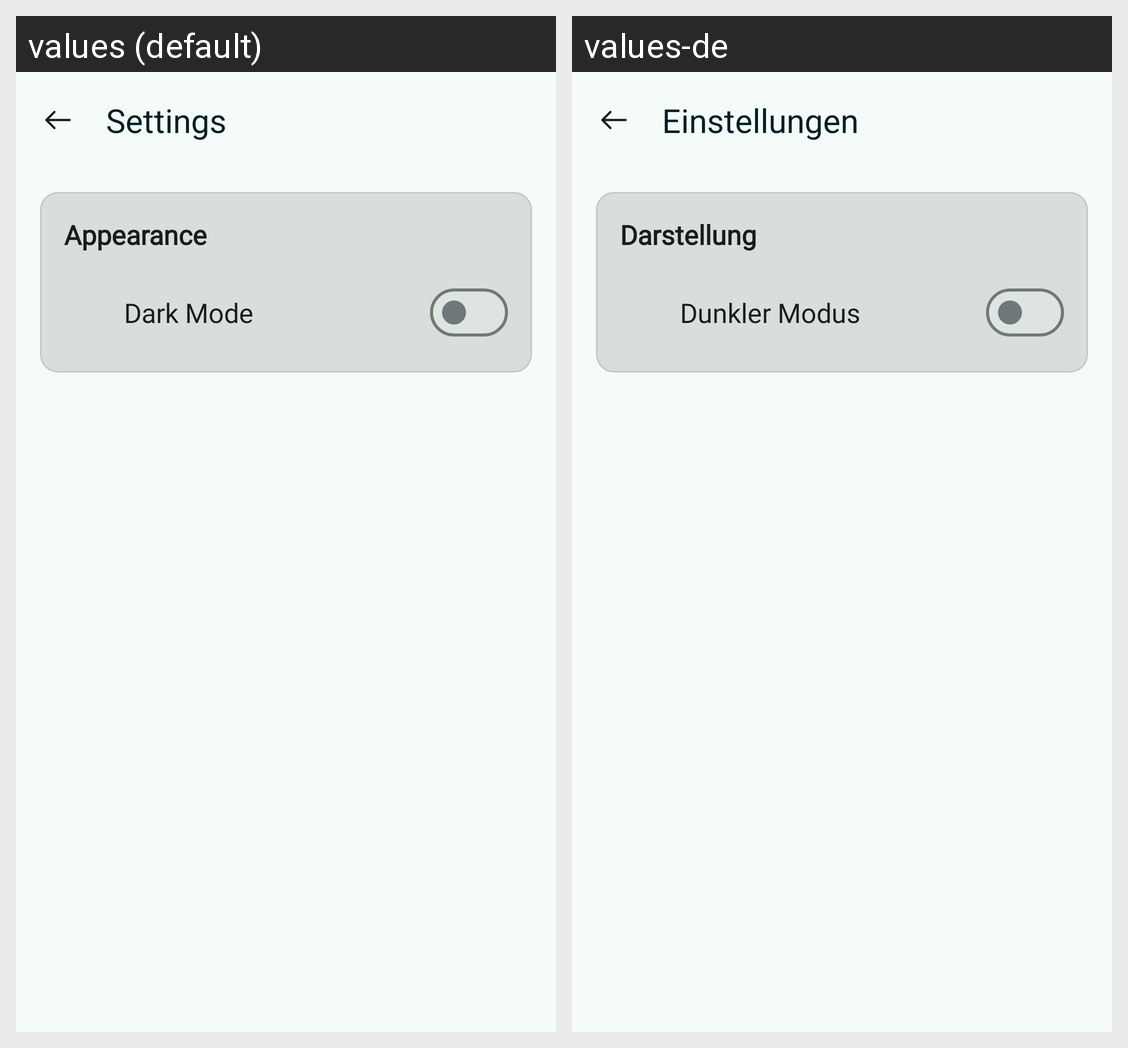

This grid shows one Android layout under two languages. Give, for every string resource on the screen, its name, the default text and each shown locale's text.
Android screen res/layout/settings_fragment.xml rendered under 2 locales, left to right: values (default), values-de. Device: Nexus 5 (rendered at 1080×1920; each locale shown at half size, 540×960, under a caption strip naming it); theme AppTheme.
Strings drawn on this screen, with the default value and each locale's value (text and hints the layout hard-codes, and strings that could not be matched under every locale, appear in the picture but are not listed):

settings_label_name
  values: Settings
  values-de: Einstellungen

appearance
  values: Appearance
  values-de: Darstellung

dark_mode_switch_text
  values: Dark Mode
  values-de: Dunkler Modus
